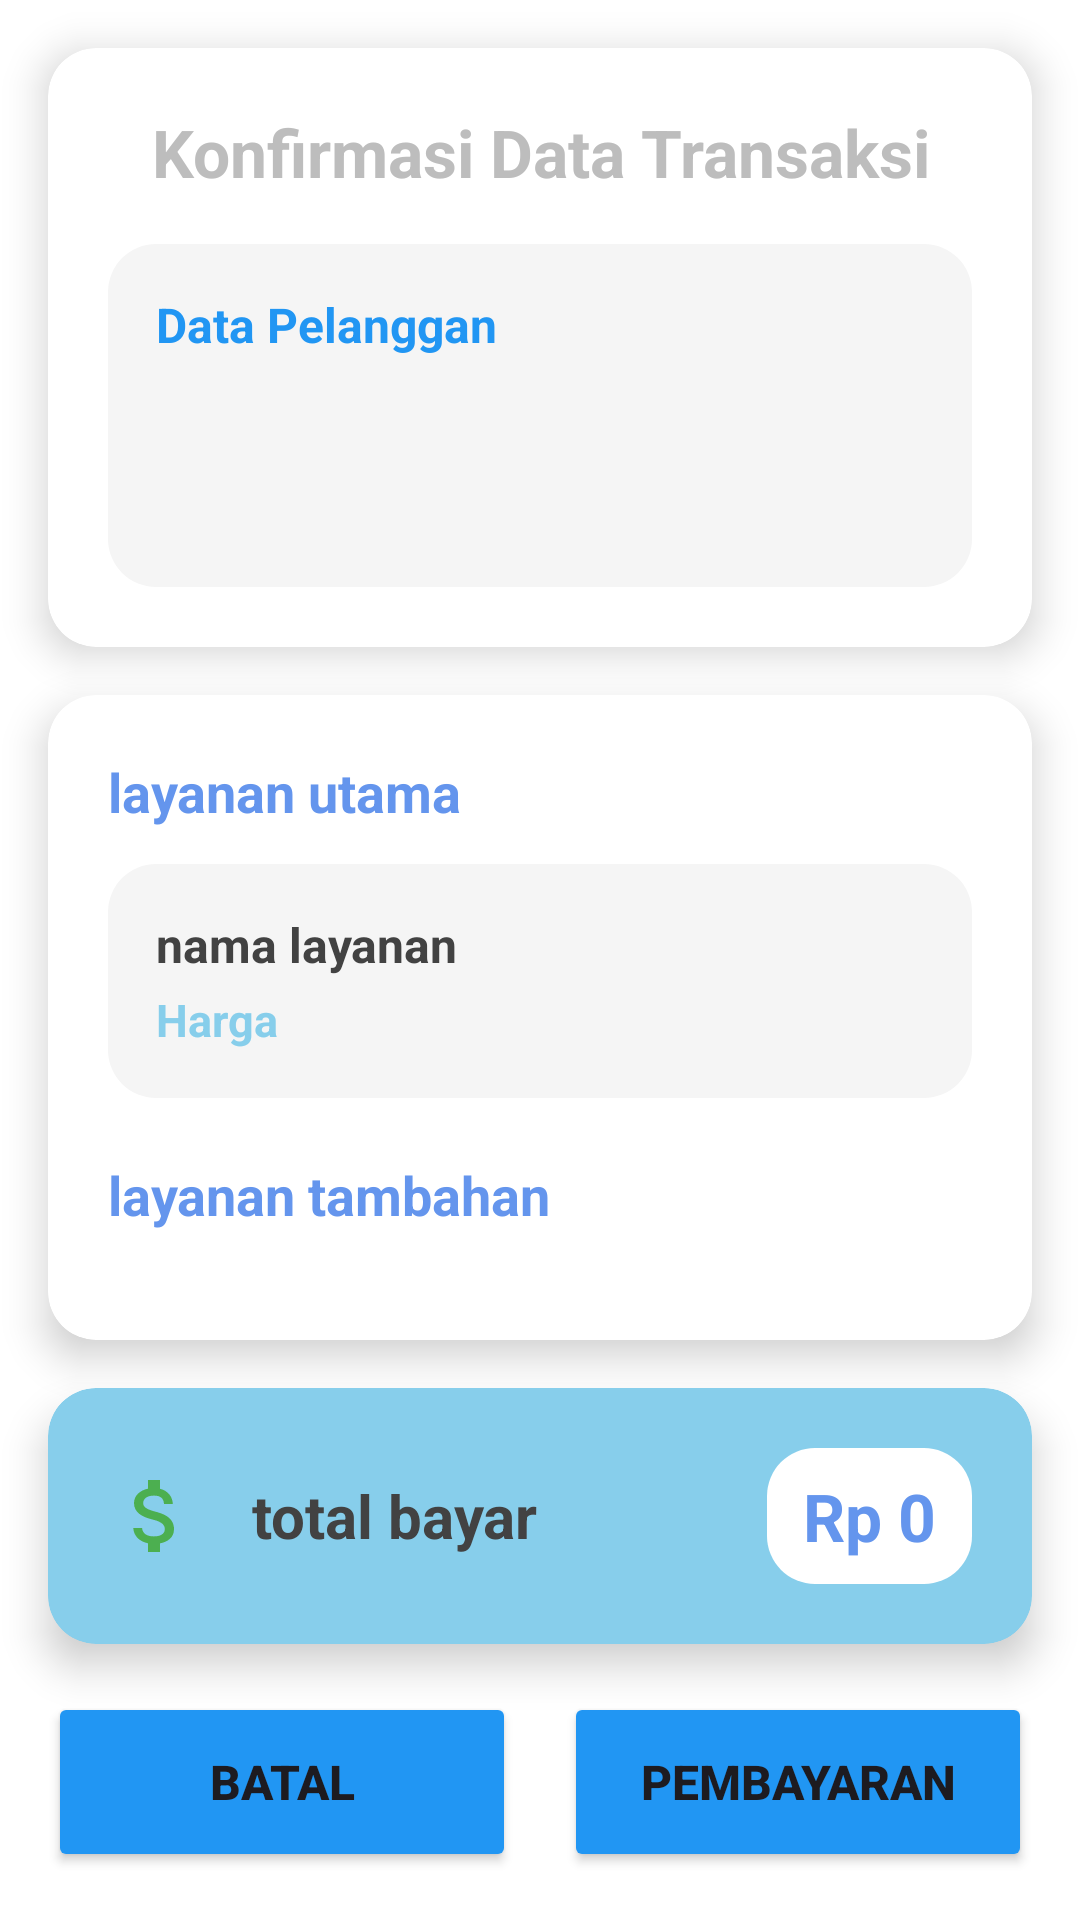

This screen was rendered from an Android layout file. Write that file and the resources it references.
<!-- AndroidManifest.xml: application theme Theme.Laundry -->
<!-- res/layout/activity_konfirmasi_data_transaksi.xml -->
<?xml version="1.0" encoding="utf-8"?>
<androidx.constraintlayout.widget.ConstraintLayout xmlns:android="http://schemas.android.com/apk/res/android"
    xmlns:app="http://schemas.android.com/apk/res-auto"
    xmlns:tools="http://schemas.android.com/tools"
    android:id="@+id/main"
    android:layout_width="match_parent"
    android:layout_height="match_parent"
    android:background="@color/white"
    tools:context=".Konfirmasi_data_Transaksi_Activity">

    <androidx.cardview.widget.CardView
        android:id="@+id/headerCard"
        android:layout_width="0dp"
        android:layout_height="wrap_content"
        android:layout_marginTop="16dp"
        android:layout_marginStart="16dp"
        android:layout_marginEnd="16dp"
        app:cardCornerRadius="16dp"
        app:cardElevation="8dp"
        app:cardBackgroundColor="@color/white"
        app:layout_constraintTop_toTopOf="parent"
        app:layout_constraintStart_toStartOf="parent"
        app:layout_constraintEnd_toEndOf="parent">

        <LinearLayout
            android:layout_width="match_parent"
            android:layout_height="wrap_content"
            android:orientation="vertical"
            android:padding="20dp">

            <TextView
                android:id="@+id/tvJudulKonfimasi"
                android:layout_width="match_parent"
                android:layout_height="wrap_content"
                android:text="@string/KonfirmasiDataTransaksi"
                android:textSize="22sp"
                android:textStyle="bold"
                android:textColor="@color/grey_medium"
                android:gravity="center"
                android:layout_marginBottom="16dp" />

            <LinearLayout
                android:layout_width="match_parent"
                android:layout_height="wrap_content"
                android:orientation="vertical"
                android:background="@drawable/rounded_background"
                android:padding="16dp">

                <TextView
                    android:layout_width="wrap_content"
                    android:layout_height="wrap_content"
                    android:text="@string/DataPelanggan"
                    android:textStyle="bold"
                    android:textColor="@color/blue_status"
                    android:textSize="16sp"
                    android:layout_marginBottom="12dp" />

                <LinearLayout
                    android:layout_width="match_parent"
                    android:layout_height="wrap_content"
                    android:orientation="horizontal"
                    android:layout_marginBottom="8dp">



                    <TextView
                        android:id="@+id/tvNamaPelangganValue" android:layout_width="0dp"
                        android:layout_height="wrap_content"
                        android:layout_weight="1"
                        tools:text="@string/NAMA_Pelanggan"
                        android:textColor="@color/grey_text_dark"
                        android:textSize="15sp"
                        android:textStyle="bold" />
                </LinearLayout>

                <LinearLayout
                    android:layout_width="match_parent"
                    android:layout_height="wrap_content"
                    android:orientation="horizontal">

                    <TextView
                        android:id="@+id/tvNoHPValue" android:layout_width="0dp"
                        android:layout_height="wrap_content"
                        android:layout_weight="1"
                        tools:text="@string/nomer"
                        android:textColor="@color/grey_text_dark"
                        android:textSize="15sp"
                        android:textStyle="bold" />
                </LinearLayout>
            </LinearLayout>
        </LinearLayout>
    </androidx.cardview.widget.CardView>

    <androidx.cardview.widget.CardView
        android:id="@+id/contentCard"
        android:layout_width="0dp"
        android:layout_height="0dp"
        android:layout_marginStart="16dp"
        android:layout_marginEnd="16dp"
        android:layout_marginTop="16dp"
        app:cardCornerRadius="16dp"
        app:cardElevation="8dp"
        app:cardBackgroundColor="@color/white"
        app:layout_constraintTop_toBottomOf="@id/headerCard"
        app:layout_constraintBottom_toTopOf="@id/totalCardkonfirmasi"
        app:layout_constraintStart_toStartOf="parent"
        app:layout_constraintEnd_toEndOf="parent"
        android:layout_marginBottom="16dp">

        <LinearLayout
            android:layout_width="match_parent"
            android:layout_height="match_parent"
            android:orientation="vertical"
            android:padding="20dp">

            <TextView
                android:id="@+id/labelLayananUtamaKonfimasi"
                android:layout_width="wrap_content"
                android:layout_height="wrap_content"
                android:layout_marginBottom="12dp"
                android:drawablePadding="8dp"
                android:gravity="center_vertical"
                android:text="@string/layananutama"
                android:textColor="@color/light_blue_dark"
                android:textSize="18sp"
                android:textStyle="bold" />

            <LinearLayout
                android:layout_width="match_parent"
                android:layout_height="wrap_content"
                android:layout_marginBottom="20dp"
                android:background="@drawable/rounded_background"
                android:orientation="vertical"
                android:padding="16dp">

                <TextView
                    android:id="@+id/tvNamaLayananKonfimasi"
                    android:layout_width="match_parent"
                    android:layout_height="wrap_content"
                    android:layout_marginBottom="4dp"
                    android:text="@string/namalayanan"
                    android:textColor="@color/grey_text_dark"
                    android:textSize="16sp"
                    android:textStyle="bold" />

                <TextView
                    android:id="@+id/tvHargaLayananKonfimasi"
                    android:layout_width="match_parent"
                    android:layout_height="wrap_content"
                    android:text="Harga"
                    android:textColor="@color/light_blue_primary"
                    android:textSize="15sp"
                    android:textStyle="bold" />
            </LinearLayout>

            <TextView
                android:id="@+id/labelLayananTambahanKonfimasi"
                android:layout_width="wrap_content"
                android:layout_height="wrap_content"
                android:layout_marginBottom="12dp"
                android:drawablePadding="8dp"
                android:gravity="center_vertical"
                android:text="@string/layanantambahan"
                android:textColor="@color/light_blue_dark"
                android:textSize="18sp"
                android:textStyle="bold" />

            <ListView
                android:id="@+id/listLayananTambahanKonfimasi"
                android:layout_width="match_parent"
                android:layout_height="0dp"
                android:layout_weight="1"
                android:dividerHeight="12dp"
                android:fadingEdge="vertical"
                android:fadingEdgeLength="20dp"
                android:scrollbars="vertical" />
        </LinearLayout>
    </androidx.cardview.widget.CardView>

    <androidx.cardview.widget.CardView
        android:id="@+id/totalCardkonfirmasi"
        android:layout_width="0dp"
        android:layout_height="wrap_content"
        android:layout_marginStart="16dp"
        android:layout_marginEnd="16dp"
        app:cardCornerRadius="16dp"
        app:cardElevation="8dp"
        app:cardBackgroundColor="@color/light_blue_primary"
        app:layout_constraintBottom_toTopOf="@id/layoutButton"
        app:layout_constraintStart_toStartOf="parent"
        app:layout_constraintEnd_toEndOf="parent"
        android:layout_marginBottom="16dp">

        <LinearLayout
            android:id="@+id/layoutTotalBayarKonfimasi"
            android:layout_width="match_parent"
            android:layout_height="wrap_content"
            android:orientation="horizontal"
            android:gravity="center_vertical"
            android:padding="20dp">

            <ImageView
                android:layout_width="32dp"
                android:layout_height="32dp"
                android:src="@drawable/ic_duek"
                android:layout_marginEnd="16dp"
                app:tint="@color/green_status"
                android:contentDescription="Total Icon" />

            <TextView
                android:id="@+id/tvTotalLabel"
                android:layout_width="0dp"
                android:layout_height="wrap_content"
                android:layout_weight="1"
                android:text="@string/totalbayar"
                android:textStyle="bold"
                android:textSize="20sp"
                android:textColor="@color/grey_text_dark" />

            <TextView
                android:id="@+id/tvTotalHarga"
                android:layout_width="wrap_content"
                android:layout_height="wrap_content"
                android:text="Rp 0"
                android:textStyle="bold"
                android:textSize="22sp"
                android:textColor="@color/light_blue_dark"
                android:background="@drawable/rounded_background"
                android:backgroundTint="@color/white"
                android:paddingStart="12dp"
                android:paddingEnd="12dp"
                android:paddingTop="8dp"
                android:paddingBottom="8dp"
                app:cardCornerRadius="8dp" />
        </LinearLayout>
    </androidx.cardview.widget.CardView>

    <LinearLayout
        android:id="@+id/layoutButton"
        android:layout_width="0dp"
        android:layout_height="wrap_content"
        android:orientation="horizontal"
        android:gravity="center"
        android:layout_marginStart="16dp"
        android:layout_marginEnd="16dp"
        android:layout_marginBottom="16dp"
        app:layout_constraintBottom_toBottomOf="parent"
        app:layout_constraintStart_toStartOf="parent"
        app:layout_constraintEnd_toEndOf="parent">

        <Button
            android:id="@+id/btnBatal"
            android:layout_width="0dp"
            android:layout_height="60dp"
            android:layout_weight="1"
            android:text="@string/batal"
            android:textSize="16sp"
            android:textStyle="bold"
            android:backgroundTint="@color/blue_status"
            android:layout_marginEnd="8dp"
            app:cornerRadius="12dp" />

        <Button
            android:id="@+id/btnPembayaran"
            android:layout_width="0dp"
            android:layout_height="60dp"
            android:layout_weight="1"
            android:text="@string/pembayaran"
            android:textSize="16sp"
            android:textStyle="bold"
            android:backgroundTint="@color/blue_status"
            android:layout_marginStart="8dp"
            app:cornerRadius="12dp" />
    </LinearLayout>

</androidx.constraintlayout.widget.ConstraintLayout>
<!-- resources referenced by this layout -->
<resources>
  <color name="blue_status">#2196F3</color>
  <color name="green_status">#4CAF50</color>
  <color name="grey_medium">#BDBDBD</color>
  <color name="grey_text_dark">#424242</color>
  <color name="light_blue_dark">#6495ED</color>
  <color name="light_blue_primary">#87CEEB</color>
  <color name="white">#FFFFFFFF</color>
  <!-- drawable ic_duek (drawable) -->
  <?xml version="1.0" encoding="utf-8"?>
  <vector xmlns:android="http://schemas.android.com/apk/res/android"
      android:width="24dp"
      android:height="24dp"
      android:viewportWidth="24"
      android:viewportHeight="24">
  
      <path
          android:fillColor="@color/red_error"
          android:pathData="M11.8,10.9c-2.27,-0.59 -3,-1.2 -3,-2.15 0,-1.09 1.01,-1.85 2.7,-1.85 1.78,0 2.44,0.85 2.5,2.1h2.21c-0.07,-1.72 -1.12,-3.3 -3.21,-3.81V3h-3v2.16c-1.94,0.42 -3.5,1.68 -3.5,3.61 0,2.31 1.91,3.46 4.7,4.13 2.5,0.6 3,1.48 3,2.41 0,0.69 -0.49,1.79 -2.7,1.79 -2.06,0 -2.87,-0.92 -2.98,-2.1h-2.2c0.12,2.19 1.76,3.42 3.68,3.83V21h3v-2.15c1.95,-0.37 3.5,-1.5 3.5,-3.55 0,-2.84 -2.43,-3.81 -4.7,-4.4z" />
  </vector>
  <!-- drawable rounded_background (drawable) -->
  <?xml version="1.0" encoding="utf-8"?>
  <shape xmlns:android="http://schemas.android.com/apk/res/android" android:shape="rectangle">
      <solid android:color="@color/grey_light"/> <corners android:radius="16dp"/></shape>
  <string name="DataPelanggan">Data Pelanggan</string>
  <string name="KonfirmasiDataTransaksi">Konfirmasi Data Transaksi</string>
  <string name="NAMA_Pelanggan">Nama Pelanggan</string>
  <string name="batal">batal</string>
  <string name="layanantambahan">layanan tambahan</string>
  <string name="layananutama">layanan utama</string>
  <string name="namalayanan">nama layanan</string>
  <string name="nomer">no HP Aktif</string>
  <string name="pembayaran">pembayaran</string>
  <string name="totalbayar">total bayar</string>
  <style name="Theme.Laundry" parent="Base.Theme.Laundry" />
  <color name="red_error">#F44336</color>
  <color name="grey_light">#F5F5F5</color>
  <style name="Base.Theme.Laundry" parent="Theme.Material3.DayNight.NoActionBar">
          <item name="colorPrimary">@color/orange_primary</item>
          <item name="colorPrimaryVariant">@color/orange_dark</item>
          <item name="colorOnPrimary">@color/white</item>
          <item name="colorSecondary">@color/orange_primary</item>
          <item name="colorSecondaryVariant">@color/orange_dark</item>
          <item name="colorOnSecondary">@color/white</item>
          <item name="android:statusBarColor">?attr/colorPrimaryVariant</item>
      </style>
  <color name="orange_primary">#FF5722</color>
  <color name="orange_dark">#E64A19</color>
</resources>
